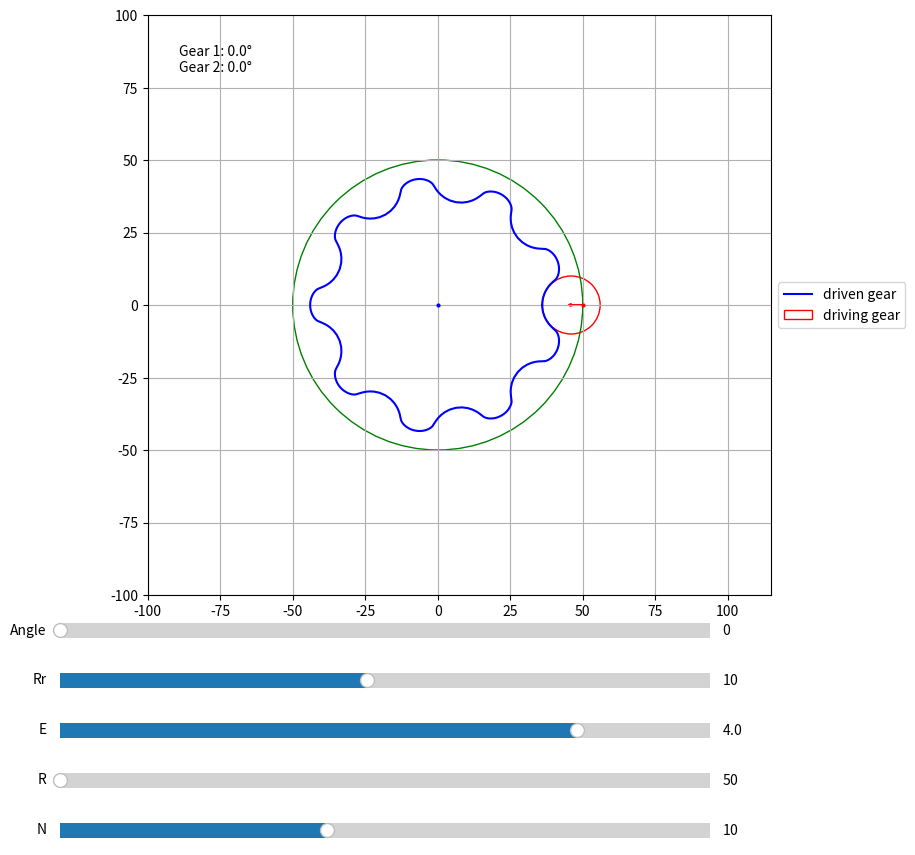

This chart was generated by the following Python code:
import numpy as np
import matplotlib.pyplot as plt
from matplotlib.widgets import Slider
from matplotlib.patches import Arrow
from math import pi, cos, sin

def cycloidal_profile_outer(N: int, radius: float, eccentricity: float, roller_radius: float, rotation_angle: float = 0, center_x: float = 0, center_y: float = 0, num_points: int = 1000):
    t = np.linspace(0, 2 * np.pi, num_points)
    R = radius
    E = eccentricity
    Rr = roller_radius

    psi = np.arctan2((np.sin((1 - N) * t)), ((R / (E * N)) - np.cos((1 - N) * t)))
    x = (R * np.cos(t)) - (Rr * np.cos(t + psi)) - (E * np.cos(N * t))
    y = (-R * np.sin(t)) + (Rr * np.sin(t + psi)) + (E * np.sin(N * t))

    x_rot = x * np.cos(np.radians(rotation_angle)) - y * np.sin(np.radians(rotation_angle))
    y_rot = x * np.sin(np.radians(rotation_angle)) + y * np.cos(np.radians(rotation_angle))

    x_final = x_rot + center_x
    y_final = y_rot + center_y

    return x_final, y_final

def main():
    N_init = 10
    R_init = 50
    Rr_init = 10
    delta_init = R_init / N_init
    E_init = min(4, delta_init)

    fig, ax = plt.subplots(figsize=(10, 10))
    plt.subplots_adjust(left=0.1, bottom=0.3)

    x_cycloidal, y_cycloidal = cycloidal_profile_outer(N_init, R_init, E_init, Rr_init)
    cycloidal_gear, = ax.plot(x_cycloidal, y_cycloidal, 'b-', label="driven gear")

    driving_circle = plt.Circle((R_init - E_init, 0), Rr_init, fill=False, color='red', label="driving gear")
    ax.add_artist(driving_circle)
    x_eccentric, y_eccentric = R_init , 0
    eccentric_point, = ax.plot(x_eccentric, y_eccentric, 'ro', markersize=2)
    origin_point, = ax.plot(0, 0, 'bo', markersize=2)

    circle = plt.Circle((0, 0), R_init, fill=False, color='g')
    ax.add_artist(circle)

    # Add rotating arrow
    arrow = ax.arrow(x_eccentric, 0, -E_init, 0, head_width=Rr_init/10, head_length=Rr_init/10, fc='red', ec='red')

    ax.set_xlim(-R_init - 50, R_init + delta_init + Rr_init + 50)
    ax.set_ylim(-R_init - 50, R_init + 50)
    ax.grid()
    ax.set_aspect('equal')

    slider_color = 'lightgoldenrodyellow'
    ax_angle = plt.axes([0.1, 0.25, 0.65, 0.03], facecolor=slider_color)
    ax_N = plt.axes([0.1, 0.05, 0.65, 0.03], facecolor=slider_color)
    ax_R = plt.axes([0.1, 0.1, 0.65, 0.03], facecolor=slider_color)
    ax_E = plt.axes([0.1, 0.15, 0.65, 0.03], facecolor=slider_color)
    ax_Rr = plt.axes([0.1, 0.2, 0.65, 0.03], facecolor=slider_color)

    s_angle = Slider(ax_angle, 'Angle', 0, 360, valinit=0)
    s_N = Slider(ax_N, 'N', 3, 20, valinit=N_init, valstep=1)
    s_R = Slider(ax_R, 'R', 50, 200, valinit=R_init)
    s_E = Slider(ax_E, 'E', 0.1, delta_init, valinit=E_init)
    s_Rr = Slider(ax_Rr, 'Rr', 1, 20, valinit=Rr_init)

    angle_text = ax.text(0.05, 0.95, f'Gear 1: {0:.1f}°\nGear 2: {0:.1f}°', transform=ax.transAxes, verticalalignment='top')

    def update(val):
        angle = s_angle.val
        angle_rad = angle / 180 * pi
        N = int(s_N.val)
        R = s_R.val
        Rr = s_Rr.val
        delta = R / N

        s_E.valmax = delta
        E = min(s_E.val, delta)
        #s_E.set_val(E) #otherwise recursion appears

        cycloidal_angle = -angle * 1 / (N - 1)
        x_cycloidal, y_cycloidal = cycloidal_profile_outer(N, R, E, Rr, rotation_angle=cycloidal_angle)
        cycloidal_gear.set_data(x_cycloidal, y_cycloidal)

        x1, y1 = -E * cos(angle_rad) + R, -E * sin(angle_rad)
        driving_circle.set_radius(Rr)
        driving_circle.set_center((x1, y1))
        eccentric_point.set_data(R , 0)

        circle.set_radius(R)

        # Update rotating arrow
        arrow.set_data(x=R,y=0,dx=-E * cos(angle_rad), dy=y1)

        angle_text.set_text(f'Gear 1: {angle:.1f}°\nGear 2: {cycloidal_angle:.1f}°')

        ax.set_xlim(-R - 50, R + delta + Rr + 50)
        ax.set_ylim(-R - 50, R + 50)

        fig.canvas.draw_idle()

    s_angle.on_changed(update)
    s_N.on_changed(update)
    s_R.on_changed(update)
    s_E.on_changed(update)
    s_Rr.on_changed(update)

    ax.legend(loc='center left', bbox_to_anchor=(1, 0.5))
    plt.show()

if __name__ == "__main__":
    main()